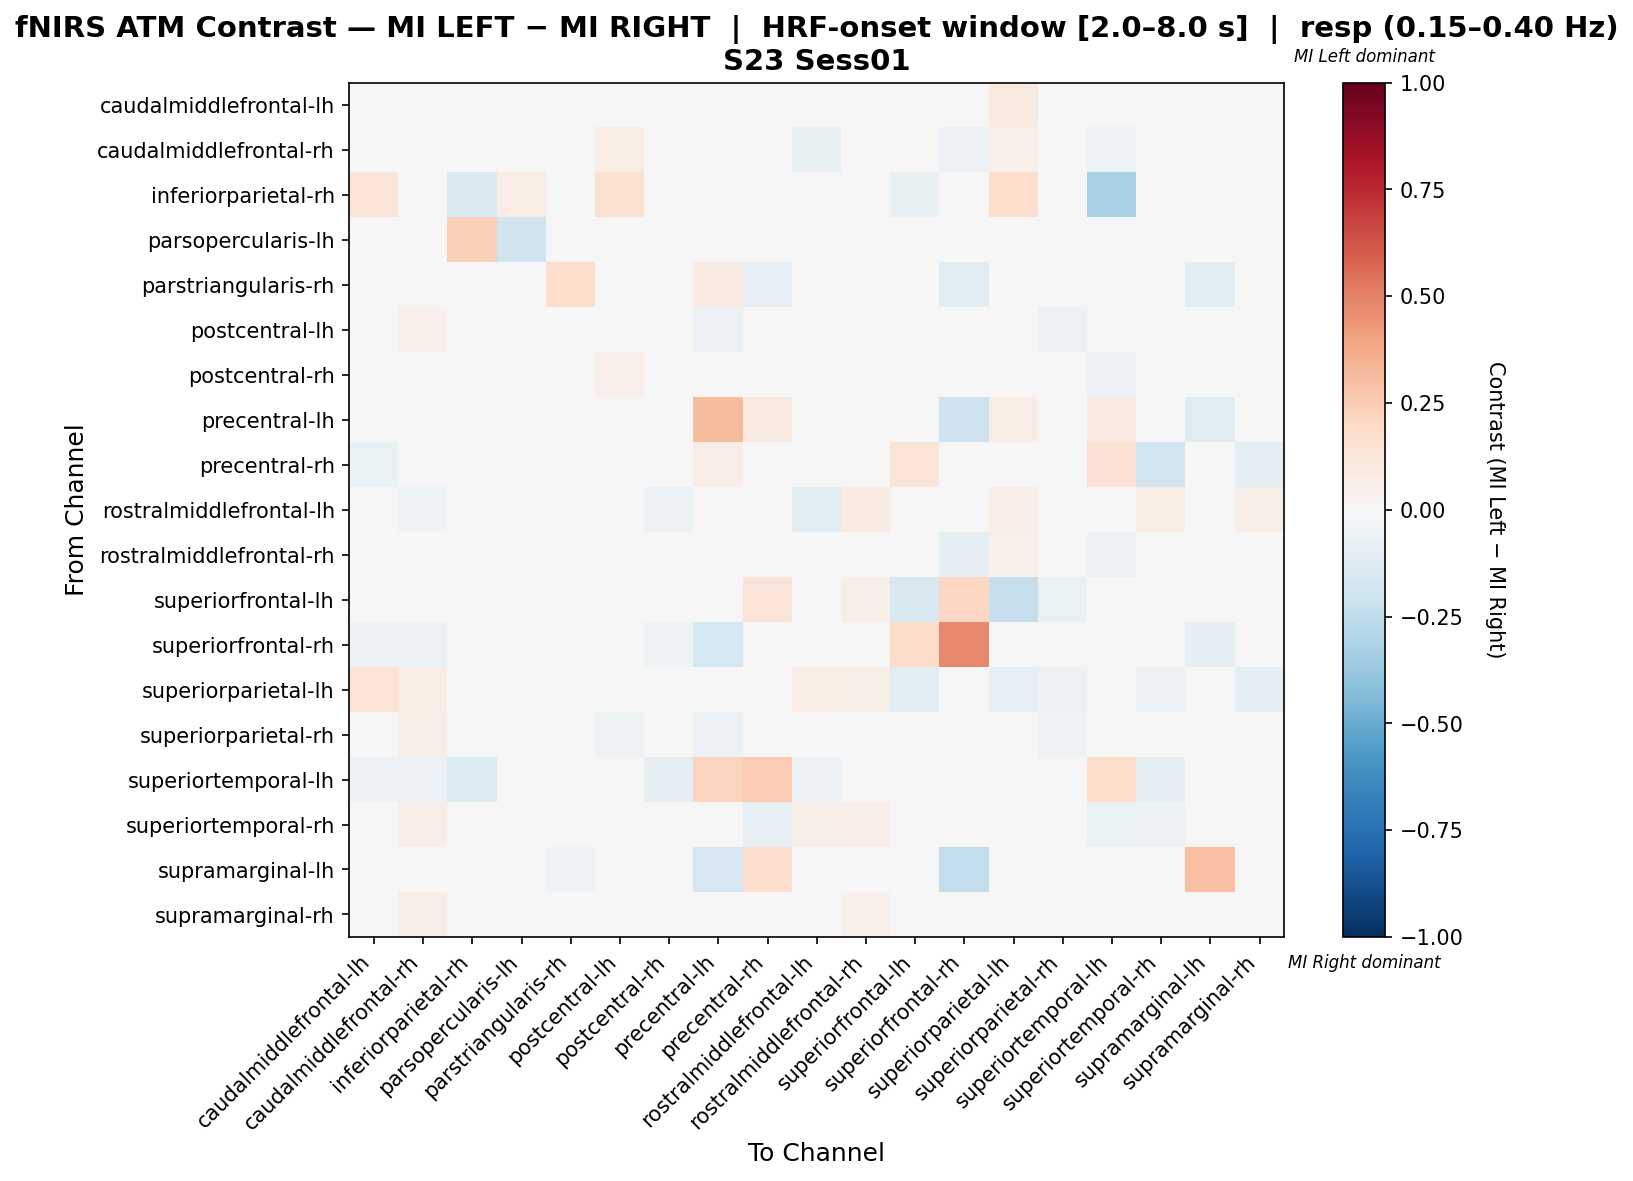

Values plotted in this chart, from the file beside it:
, caudalmiddlefrontal-lh, caudalmiddlefrontal-rh, inferiorparietal-rh, parsopercularis-lh, parstriangularis-rh, postcentral-lh, postcentral-rh, precentral-lh, precentral-rh, rostralmiddlefrontal-lh, rostralmiddlefrontal-rh, superiorfrontal-lh, superiorfrontal-rh, superiorparietal-lh, superiorparietal-rh, superiortemporal-lh, superiortemporal-rh, supramarginal-lh, supramarginal-rh
caudalmiddlefrontal-lh, -0.02577, -0.01189, 0.01734, 0.0, 0.0, 0.02532, -0.03627, -0.02113, -0.02817, -0.01441, 0.04771, 0.02312, -0.04478, 0.08671, 0.002727, -0.04225, 0.01954, 0.0, 0.002198
caudalmiddlefrontal-rh, -0.02996, -0.01638, 0.0, 0.0, 0.0, 0.07394, -0.008719, -0.01667, 0.0, -0.07741, 0.02259, 0.01156, -0.05833, 0.05202, 0.02259, -0.05, 0.03738, 0.0, 0.03738
inferiorparietal-rh, 0.1282, 0.0, -0.1456, 0.07692, 0.0, 0.1538, 0.0, 0.0, 0.0, 0.0, 0.0, -0.07143, 0.0, 0.1795, 0.0, -0.3214, 0.0, 0.0, 0.0
parsopercularis-lh, 0.0, -0.03704, 0.2381, -0.2011, 0.0, 0.0, 0.0, 0.0, 0.0, 0.0, 0.0, 0.0, 0.0, 0.0, 0.0, 0.0, 0.0, 0.0, 0.0
parstriangularis-rh, 0.0, 0.0, 0.0, 0.0, 0.1786, 0.0, 0.0, 0.07937, -0.08333, 0.0, 0.0, 0.0, -0.1111, 0.0, 0.04762, 0.0, 0.0, -0.1111, 0.0
postcentral-lh, 0.001212, 0.05309, 0.02424, 0.0, 0.0, -0.03248, 0.02715, -0.056, 0.0, 0.01479, 0.02473, 0.006061, -0.04, 0.04703, -0.05745, 0.0, 0.02497, 0.0, -0.03733
postcentral-rh, -0.02126, 0.03957, 0.0, 0.0, 0.0, 0.05405, -0.005088, -0.007463, 0.0, -0.02872, 0.02341, 0.007576, -0.04478, 0.03087, 0.01617, -0.0597, -0.005993, 0.0, 0.001357
precentral-lh, -0.04, -0.032, 0.0, 0.0, 0.04642, -0.048, -0.024, 0.3135, 0.09285, 0.0, -0.048, 0.0, -0.208, 0.07042, -0.04, 0.08451, -0.016, -0.1197, -0.032
precentral-rh, -0.06349, 0.0, 0.0, 0.0, -0.01587, 0.0, 0.0, 0.06548, -0.02183, 0.0, 0.0, 0.125, 0.02579, 0.0, 0.0, 0.1429, -0.1905, 0.02778, -0.09524
rostralmiddlefrontal-lh, -0.01976, -0.05044, 0.0, 0.0, 0.0, 0.02023, -0.06171, 0.0, 0.0, -0.1044, 0.08276, 0.01399, -0.02913, 0.06294, 0.004685, -0.04854, 0.07034, 0.0, 0.05907
rostralmiddlefrontal-rh, -0.001079, -0.003956, 0.0, 0.0, 0.0, 0.04136, -0.02176, -0.04819, 0.0, 0.04424, -0.02518, 0.03731, -0.08605, 0.05224, 0.01609, -0.06024, 0.0276, 0.0, 0.0276
superiorfrontal-lh, 0.03704, 0.0, 0.0, 0.0, 0.0, -0.02326, 0.0, 0.0, 0.1296, 0.0, 0.05556, -0.1602, 0.2037, -0.2326, -0.06977, -0.01421, 0.03704, 0.0, 0.03704
superiorfrontal-rh, -0.06, -0.06, 0.0, 0.0, -0.02, -0.02, -0.05333, -0.1733, 0.02818, -0.03333, -0.03061, 0.1818, 0.4818, 0.0, -0.01333, -0.03333, -0.04667, -0.1012, -0.04667
superiorparietal-lh, 0.1371, 0.07258, 0.04032, 0.0, 0.0, -0.003748, 0.002158, 0.02624, 0.0, 0.07258, 0.05645, -0.1127, 0.0, -0.08212, -0.0602, 0.0, -0.05622, 0.0, -0.09246
superiorparietal-rh, 0.00329, 0.0601, 0.0, 0.0, 0.009709, -0.05312, 0.02848, -0.05785, 0.0, 0.02808, 0.02664, -0.008264, -0.03306, 0.03097, -0.05127, 0.0, 0.01011, 0.0, 0.006178
superiortemporal-lh, -0.0597, -0.0597, -0.1343, 0.0, 0.0, 0.0, -0.08955, 0.2222, 0.25, -0.0597, -0.04478, -0.01907, -0.04478, -0.01493, 0.0, 0.1737, -0.08955, 0.0, -0.02985
superiortemporal-rh, 0.02764, 0.06626, 0.0, 0.0, 0.0, 0.04546, -0.01567, 0.006369, -0.08065, 0.05522, 0.06796, 0.02548, -0.02758, -0.01187, 0.004263, -0.06452, -0.05681, 0.0, -0.04156
supramarginal-lh, 0.0, 0.0, 0.0, 0.0, -0.05405, 0.0, 0.0, -0.1703, 0.1689, 0.0, 0.0, 0.0, -0.2432, 0.0, 0.0, 0.0, 0.0, 0.2986, 0.0
supramarginal-rh, 0.01027, 0.06165, 0.0, 0.0, 0.0, 0.002379, 0.003028, -0.01449, -0.04348, 0.04607, 0.05375, 0.02985, -0.0358, -0.02044, 0.009409, -0.02899, -0.04791, 0.0, -0.02531
